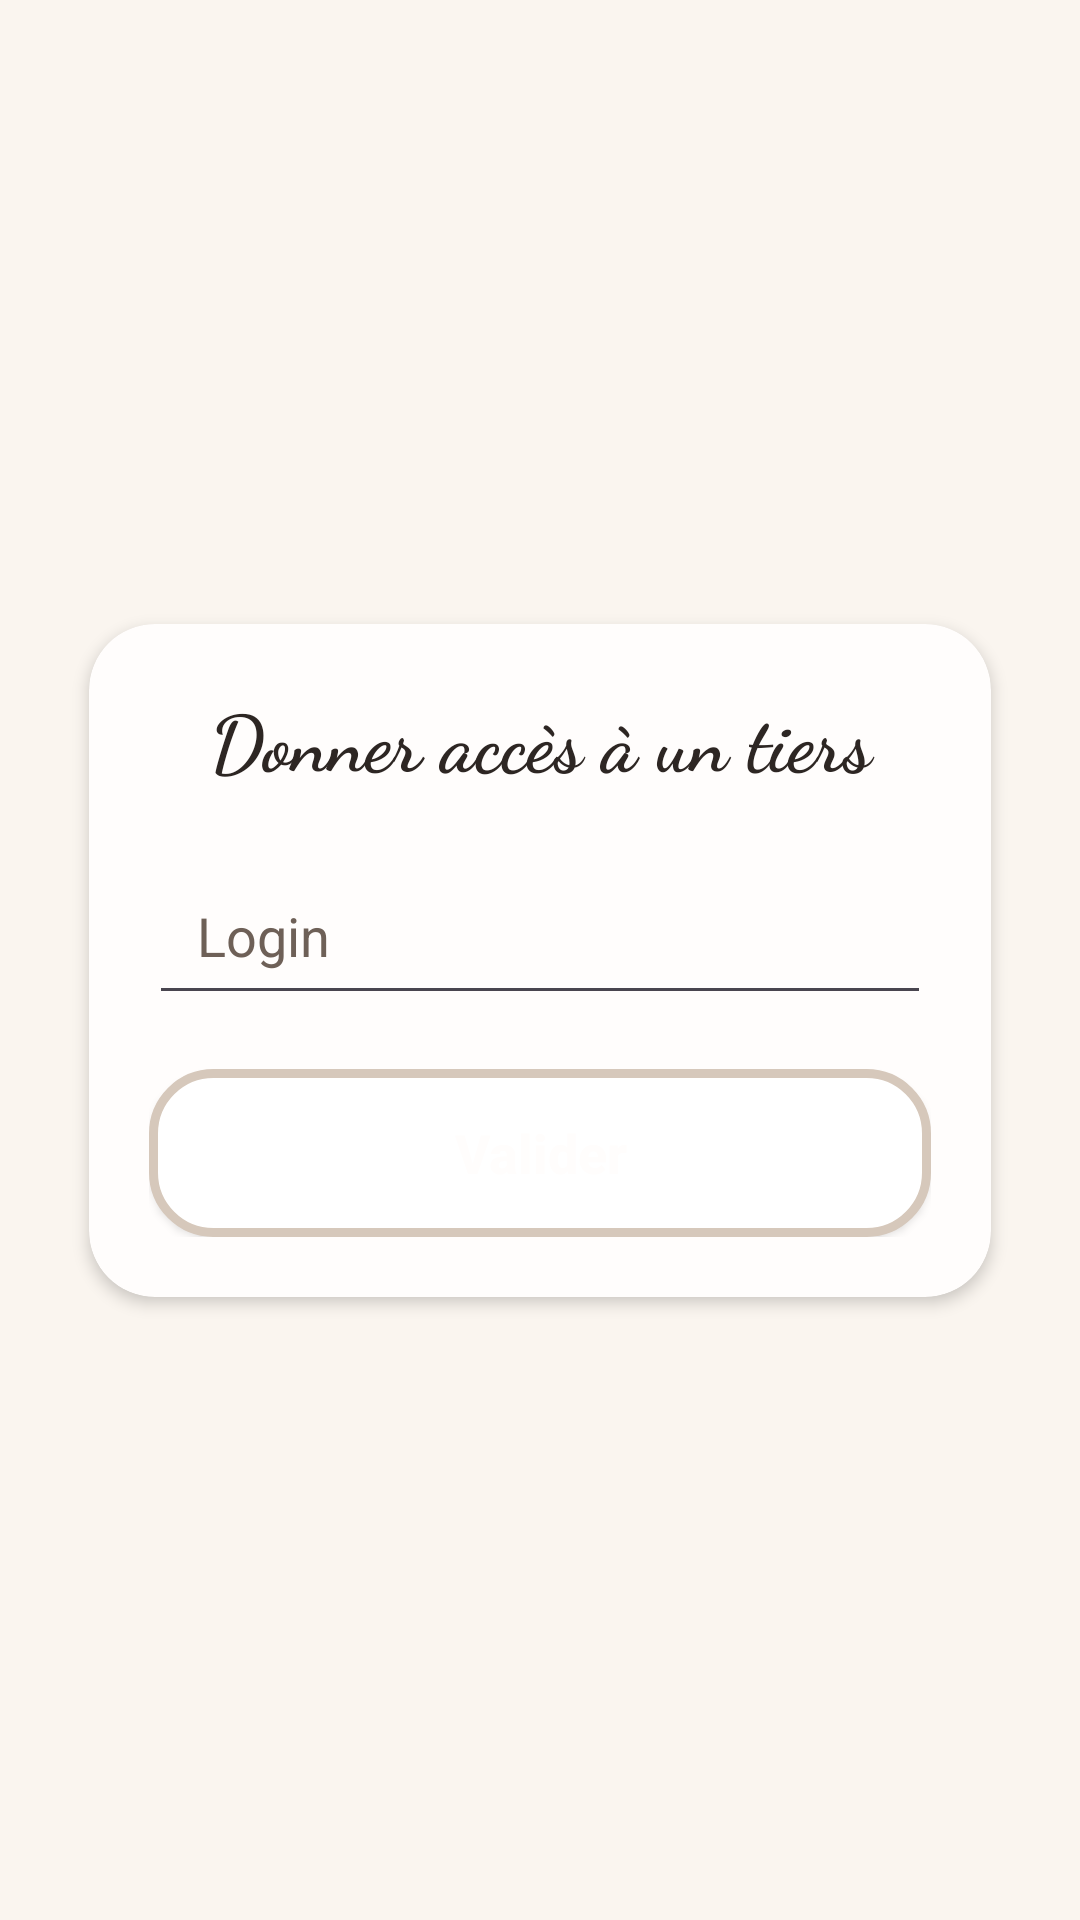

Here is an Android app screen rendered from its layout file. Give the layout XML and the strings, colors and styles it references.
<!-- AndroidManifest.xml: application theme Theme.HomePilot -->
<!-- res/layout/fragment_add_user.xml -->
<?xml version="1.0" encoding="utf-8"?>
<FrameLayout xmlns:android="http://schemas.android.com/apk/res/android"
    xmlns:app="http://schemas.android.com/apk/res-auto"
    xmlns:tools="http://schemas.android.com/tools"
    android:layout_width="match_parent"
    android:layout_height="match_parent"
    android:background="@color/background"
    tools:context=".AddUserFragment">

    <androidx.constraintlayout.widget.ConstraintLayout
        android:id="@+id/linearLayout"
        android:layout_width="match_parent"
        android:layout_height="match_parent"
        android:paddingStart="20dp"
        android:paddingTop="24dp"
        android:paddingEnd="20dp"
        android:paddingBottom="24dp">

        <androidx.cardview.widget.CardView
            android:id="@+id/addUserCard"
            android:layout_width="0dp"
            android:layout_height="wrap_content"
            app:cardBackgroundColor="@color/surface_alt"
            app:cardCornerRadius="22dp"
            app:cardElevation="3dp"
            app:cardUseCompatPadding="true"
            app:layout_constraintTop_toTopOf="parent"
            app:layout_constraintBottom_toBottomOf="parent"
            app:layout_constraintStart_toStartOf="parent"
            app:layout_constraintEnd_toEndOf="parent">

            <LinearLayout
                android:layout_width="match_parent"
                android:layout_height="wrap_content"
                android:orientation="vertical"
                android:padding="20dp">

                <TextView
                    android:id="@+id/textView3"
                    android:layout_width="match_parent"
                    android:layout_height="wrap_content"
                    android:fontFamily="cursive"
                    android:text="Donner accès à un tiers"
                    android:textAlignment="center"
                    android:textColor="@color/text_primary"
                    android:textSize="26sp"
                    android:textStyle="bold" />

                <EditText
                    android:id="@+id/addUserLogin"
                    android:layout_width="match_parent"
                    android:layout_height="wrap_content"
                    android:layout_marginTop="18dp"
                    android:hint="Login"
                    android:inputType="text"
                    android:minHeight="56dp"
                    android:paddingStart="16dp"
                    android:paddingEnd="16dp"
                    android:textColor="@color/text_primary"
                    android:textColorHint="@color/text_secondary" />

                <Button
                    android:id="@+id/valAddUserBtn"
                    android:layout_width="match_parent"
                    android:layout_height="56dp"
                    android:layout_marginTop="18dp"
                    android:background="@drawable/bgk"
                    android:text="Valider"
                    android:textAllCaps="false"
                    android:textColor="@color/white_soft"
                    android:textSize="18sp"
                    android:textStyle="bold" />

            </LinearLayout>

        </androidx.cardview.widget.CardView>

    </androidx.constraintlayout.widget.ConstraintLayout>
</FrameLayout>
<!-- resources referenced by this layout -->
<resources>
  <color name="background">#FAF5EF</color>
  <color name="surface_alt">#FFFDFC</color>
  <color name="text_primary">#2D2623</color>
  <color name="text_secondary">#6E6057</color>
  <color name="white_soft">#FFFDFC</color>
  <!-- drawable bgk (drawable) -->
  <?xml version="1.0" encoding="UTF-8"?>
  <shape xmlns:android="http://schemas.android.com/apk/res/android"
      android:shape="rectangle">
      <solid android:color="#FFFFFF"/>
      <stroke
          android:width="3dp"
          android:color="@color/stroke"/>
      <padding
          android:bottom="5dp"
          android:left="5dp"
          android:right="5dp"
          android:top="5dp"/>
      <corners
          android:bottomLeftRadius="20dp"
          android:bottomRightRadius="20dp"
          android:topLeftRadius="20dp"
          android:topRightRadius="20dp"/>
  </shape>
      
  <style name="Theme.HomePilot" parent="Base.Theme.HomePilot" />
  <color name="stroke">#D6C8BB</color>
  <style name="Base.Theme.HomePilot" parent="Theme.Material3.DayNight.NoActionBar">
          <item name="colorPrimary">@color/primary</item>
          <item name="colorOnPrimary">@color/white</item>
          <item name="colorSecondary">@color/accent_soft</item>
          <item name="android:colorBackground">@color/background</item>
          <item name="colorSurface">@color/surface_alt</item>
          <item name="android:textColor">@color/text_primary</item>
      </style>
  <color name="primary">#8D7B68</color>
  <color name="white">#FFFFFF</color>
  <color name="accent_soft">#E8D8C8</color>
</resources>
